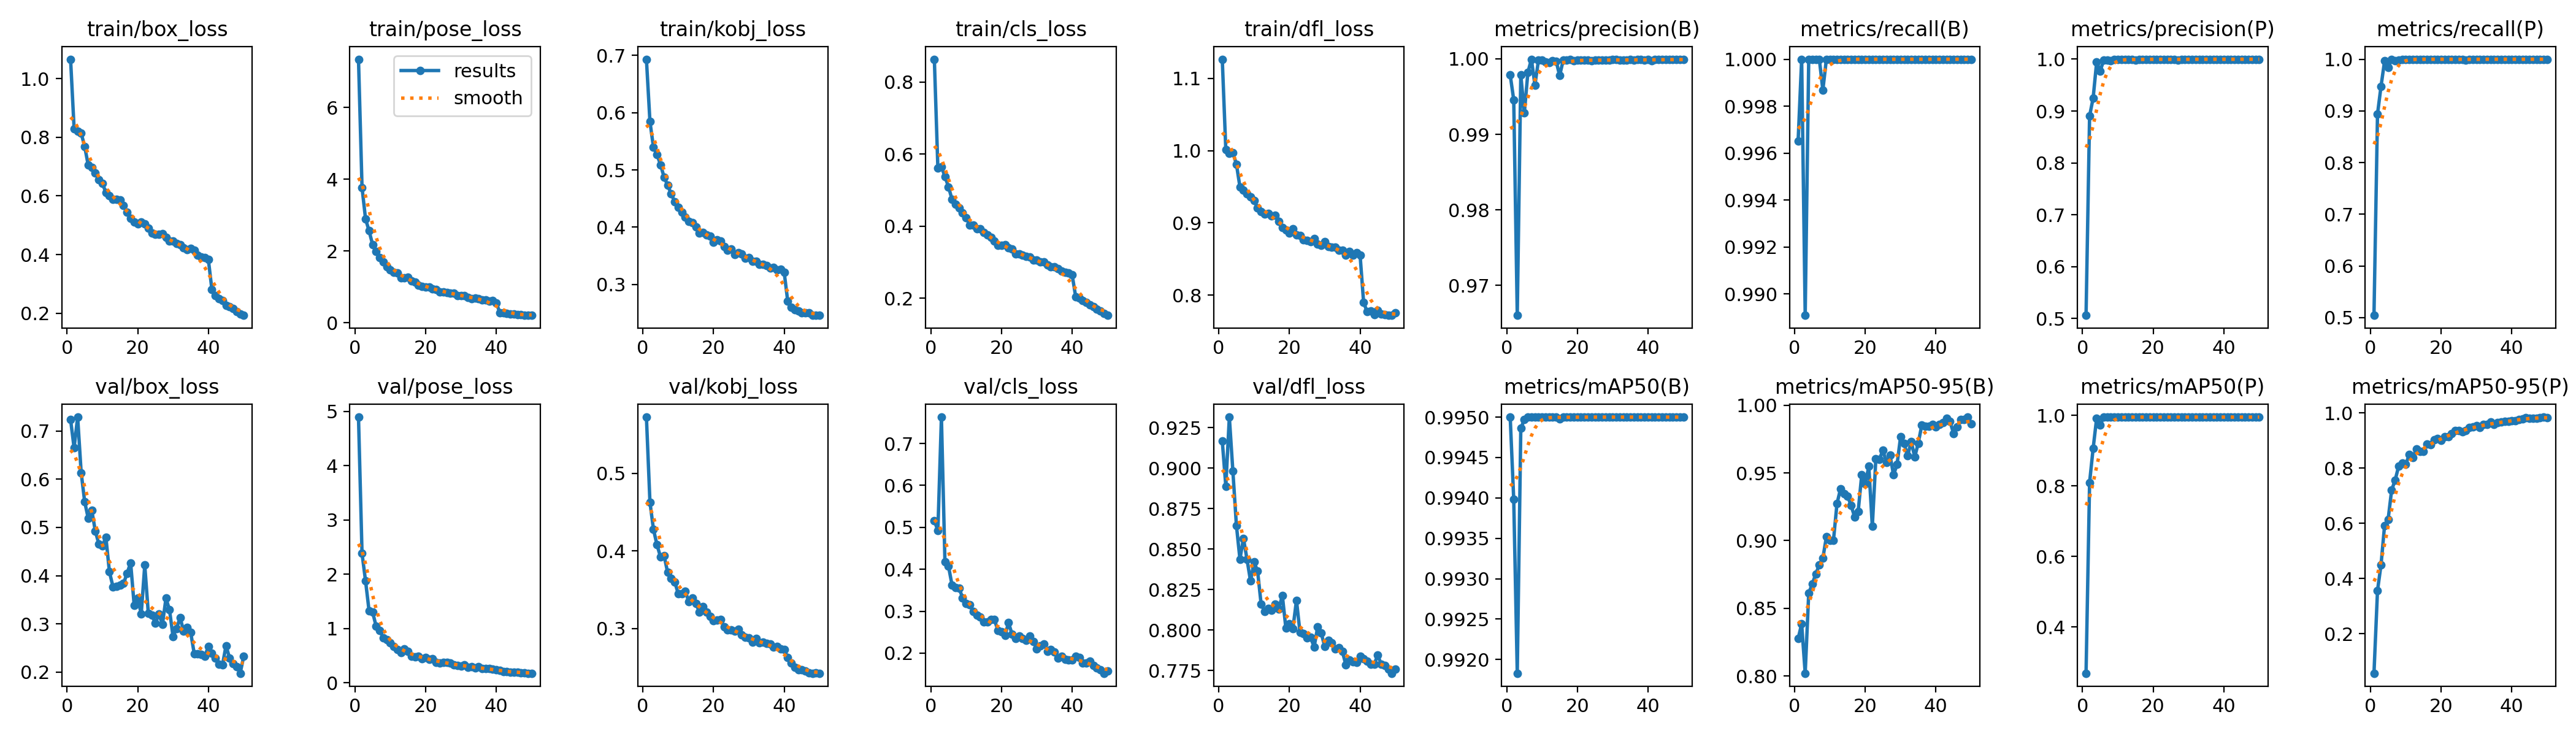

Data behind this chart, as committed beside it:
epoch, train/box_loss, train/pose_loss, train/kobj_loss, train/cls_loss, train/dfl_loss, metrics/precision(B), metrics/recall(B), metrics/mAP50(B), metrics/mAP50-95(B), metrics/precision(P), metrics/recall(P), metrics/mAP50(P), metrics/mAP50-95(P), val/box_loss, val/pose_loss, val/kobj_loss, val/cls_loss, val/dfl_loss, lr/pg0, lr/pg1, lr/pg2
1, 1.066, 7.35, 0.6935, 0.8637, 1.127, 0.9979, 0.9965, 0.995, 0.8276, 0.5059, 0.5043, 0.2685, 0.05627, 0.7235, 4.893, 0.5727, 0.5161, 0.9167, 0.0006621, 0.0006621, 0.0006621
2, 0.8299, 3.772, 0.5844, 0.5611, 1.002, 0.9946, 1, 0.994, 0.8384, 0.8905, 0.8939, 0.8095, 0.3564, 0.6648, 2.381, 0.4628, 0.4922, 0.8888, 0.001303, 0.001303, 0.001303
3, 0.8209, 2.893, 0.5394, 0.5653, 0.9965, 0.966, 0.9891, 0.9918, 0.802, 0.9246, 0.9478, 0.9056, 0.4502, 0.7286, 1.874, 0.4276, 0.763, 0.9314, 0.001916, 0.001916, 0.001916
4, 0.8142, 2.564, 0.527, 0.5381, 0.997, 0.9979, 1, 0.9949, 0.8611, 0.9944, 0.9965, 0.9917, 0.5919, 0.6135, 1.319, 0.4078, 0.4181, 0.8981, 0.001881, 0.001881, 0.001881
5, 0.7681, 2.177, 0.5089, 0.5095, 0.9814, 0.9928, 1, 0.995, 0.868, 0.9771, 0.9843, 0.9726, 0.614, 0.5529, 1.298, 0.3921, 0.4074, 0.8646, 0.001881, 0.001881, 0.001881
6, 0.7047, 1.997, 0.4877, 0.4747, 0.9499, 0.9982, 1, 0.995, 0.8753, 0.9982, 1, 0.995, 0.7206, 0.5188, 1.037, 0.3941, 0.3628, 0.8438, 0.001842, 0.001842, 0.001842
7, 0.6961, 1.82, 0.4735, 0.4618, 0.9455, 1, 1, 0.995, 0.8822, 0.998, 0.9965, 0.995, 0.7571, 0.5355, 0.9635, 0.3723, 0.3557, 0.8566, 0.001802, 0.001802, 0.001802
8, 0.6782, 1.694, 0.4585, 0.4507, 0.9399, 0.9965, 0.9987, 0.995, 0.887, 0.9965, 0.9987, 0.995, 0.808, 0.4925, 0.823, 0.3649, 0.3547, 0.8436, 0.001762, 0.001762, 0.001762
9, 0.6554, 1.56, 0.4447, 0.437, 0.9364, 0.9998, 1, 0.995, 0.9028, 0.9998, 1, 0.995, 0.8193, 0.4658, 0.7874, 0.3603, 0.3322, 0.8302, 0.001723, 0.001723, 0.001723
10, 0.643, 1.474, 0.4352, 0.4234, 0.9305, 0.9999, 1, 0.995, 0.9003, 0.9999, 1, 0.995, 0.8145, 0.462, 0.7329, 0.345, 0.3182, 0.842, 0.001683, 0.001683, 0.001683
11, 0.6117, 1.414, 0.4267, 0.404, 0.921, 0.9996, 1, 0.995, 0.9002, 0.9996, 1, 0.995, 0.8493, 0.4792, 0.6633, 0.3448, 0.3154, 0.8364, 0.001644, 0.001644, 0.001644
12, 0.6, 1.388, 0.4178, 0.404, 0.9156, 0.9995, 1, 0.995, 0.9273, 0.9995, 1, 0.995, 0.8387, 0.4078, 0.6135, 0.3477, 0.2989, 0.8159, 0.001604, 0.001604, 0.001604
13, 0.5875, 1.255, 0.4099, 0.3936, 0.912, 0.9997, 1, 0.995, 0.9383, 0.9997, 1, 0.995, 0.8709, 0.3771, 0.5579, 0.3349, 0.2902, 0.8115, 0.001564, 0.001564, 0.001564
14, 0.5892, 1.248, 0.4076, 0.3927, 0.9134, 0.9997, 1, 0.995, 0.9346, 0.9997, 1, 0.995, 0.8617, 0.3775, 0.6243, 0.3392, 0.2858, 0.8132, 0.001525, 0.001525, 0.001525
15, 0.586, 1.265, 0.4002, 0.3835, 0.9093, 0.9978, 1, 0.995, 0.933, 0.9978, 1, 0.995, 0.8612, 0.3805, 0.5758, 0.3321, 0.2745, 0.8122, 0.001485, 0.001485, 0.001485
16, 0.5669, 1.172, 0.3901, 0.3768, 0.9105, 0.9998, 1, 0.995, 0.9259, 0.9998, 1, 0.995, 0.8871, 0.384, 0.4811, 0.3214, 0.275, 0.8158, 0.001446, 0.001446, 0.001446
17, 0.5442, 1.126, 0.3908, 0.3696, 0.9021, 0.9998, 1, 0.995, 0.9176, 0.9998, 1, 0.995, 0.8863, 0.405, 0.4744, 0.328, 0.2802, 0.8131, 0.001406, 0.001406, 0.001406
18, 0.5233, 1.043, 0.3868, 0.3594, 0.8938, 0.9999, 1, 0.995, 0.9217, 0.9999, 1, 0.995, 0.9026, 0.4267, 0.487, 0.3214, 0.2798, 0.8214, 0.001366, 0.001366, 0.001366
19, 0.5117, 1.014, 0.3842, 0.3462, 0.8902, 0.9998, 1, 0.995, 0.9486, 0.9998, 1, 0.995, 0.9069, 0.3389, 0.4405, 0.3158, 0.254, 0.8012, 0.001327, 0.001327, 0.001327
20, 0.5041, 1.002, 0.3733, 0.3475, 0.8859, 0.9999, 1, 0.995, 0.9418, 0.9999, 1, 0.995, 0.9012, 0.3531, 0.4637, 0.3103, 0.2517, 0.8037, 0.001287, 0.001287, 0.001287
21, 0.511, 0.9989, 0.3775, 0.3493, 0.892, 0.9998, 1, 0.995, 0.9549, 0.9998, 1, 0.995, 0.9134, 0.3208, 0.4251, 0.3108, 0.2425, 0.801, 0.001248, 0.001248, 0.001248
22, 0.5052, 0.9508, 0.3759, 0.3395, 0.883, 0.9998, 1, 0.995, 0.9106, 0.9998, 1, 0.995, 0.9137, 0.4217, 0.444, 0.3117, 0.2725, 0.8184, 0.001208, 0.001208, 0.001208
23, 0.4904, 0.9316, 0.3667, 0.3374, 0.8827, 0.9999, 1, 0.995, 0.9606, 0.9999, 1, 0.995, 0.9258, 0.3223, 0.3783, 0.3022, 0.2449, 0.7985, 0.001168, 0.001168, 0.001168
24, 0.4743, 0.8665, 0.36, 0.3229, 0.8769, 0.9998, 1, 0.995, 0.9601, 0.9998, 1, 0.995, 0.9369, 0.3182, 0.3571, 0.2981, 0.2346, 0.7977, 0.001129, 0.001129, 0.001129
25, 0.4682, 0.8576, 0.3616, 0.3227, 0.8761, 0.9998, 1, 0.995, 0.9668, 0.9998, 1, 0.995, 0.9374, 0.3017, 0.3711, 0.2978, 0.2405, 0.7952, 0.001089, 0.001089, 0.001089
26, 0.4694, 0.8428, 0.3527, 0.32, 0.874, 0.9998, 1, 0.995, 0.9576, 0.9998, 1, 0.995, 0.9318, 0.3204, 0.3775, 0.2963, 0.2355, 0.7954, 0.00105, 0.00105, 0.00105
27, 0.4711, 0.8261, 0.3559, 0.3164, 0.878, 0.9998, 1, 0.995, 0.9634, 0.9982, 0.9983, 0.995, 0.9362, 0.299, 0.3608, 0.2991, 0.2304, 0.7896, 0.00101, 0.00101, 0.00101
28, 0.4578, 0.8247, 0.353, 0.3141, 0.8704, 0.9999, 1, 0.995, 0.9486, 0.9999, 1, 0.995, 0.9487, 0.353, 0.3255, 0.2915, 0.2403, 0.8019, 0.0009704, 0.0009704, 0.0009704
29, 0.4456, 0.7614, 0.3457, 0.3065, 0.8691, 0.9998, 1, 0.995, 0.9562, 0.9998, 1, 0.995, 0.9491, 0.3293, 0.3168, 0.2886, 0.2279, 0.7982, 0.0009308, 0.0009308, 0.0009308
30, 0.4466, 0.7557, 0.3474, 0.306, 0.8737, 0.9999, 1, 0.995, 0.9767, 0.9999, 1, 0.995, 0.9544, 0.2737, 0.3103, 0.2876, 0.2107, 0.7899, 0.0008912, 0.0008912, 0.0008912
31, 0.4388, 0.7616, 0.3409, 0.3014, 0.8676, 0.9999, 1, 0.995, 0.9717, 0.9999, 1, 0.995, 0.9472, 0.2905, 0.3301, 0.2821, 0.2168, 0.7935, 0.0008516, 0.0008516, 0.0008516
32, 0.433, 0.7139, 0.3406, 0.3006, 0.8667, 0.9998, 1, 0.995, 0.9626, 0.9998, 1, 0.995, 0.9585, 0.3131, 0.2847, 0.2869, 0.2225, 0.7923, 0.000812, 0.000812, 0.000812
33, 0.4236, 0.6771, 0.3355, 0.2919, 0.8667, 0.9999, 1, 0.995, 0.9733, 0.9999, 1, 0.995, 0.9586, 0.285, 0.2905, 0.2813, 0.2048, 0.7884, 0.0007724, 0.0007724, 0.0007724
34, 0.4167, 0.6931, 0.3353, 0.2867, 0.8618, 0.9998, 1, 0.995, 0.9618, 0.9998, 1, 0.995, 0.9667, 0.2924, 0.2737, 0.2823, 0.2079, 0.789, 0.0007328, 0.0007328, 0.0007328
35, 0.4218, 0.6758, 0.3331, 0.2883, 0.8621, 0.9999, 1, 0.995, 0.972, 0.9999, 1, 0.995, 0.9599, 0.282, 0.2914, 0.2809, 0.2028, 0.7867, 0.0006932, 0.0006932, 0.0006932
36, 0.4155, 0.6376, 0.3291, 0.2817, 0.8557, 0.9999, 1, 0.995, 0.9854, 0.9999, 1, 0.995, 0.9653, 0.2384, 0.2589, 0.2797, 0.1878, 0.7784, 0.0006536, 0.0006536, 0.0006536
37, 0.3979, 0.638, 0.3295, 0.2751, 0.8607, 0.9999, 1, 0.995, 0.9845, 0.9999, 1, 0.995, 0.9671, 0.2385, 0.2568, 0.2757, 0.1922, 0.7814, 0.000614, 0.000614, 0.000614
38, 0.3907, 0.6093, 0.3257, 0.2714, 0.8554, 0.9999, 1, 0.995, 0.9846, 0.9999, 1, 0.995, 0.9691, 0.2366, 0.2563, 0.277, 0.185, 0.7804, 0.0005744, 0.0005744, 0.0005744
39, 0.3889, 0.6119, 0.3271, 0.2703, 0.8592, 0.9999, 1, 0.995, 0.986, 0.9999, 1, 0.995, 0.9689, 0.2326, 0.2448, 0.2735, 0.1842, 0.78, 0.0005348, 0.0005348, 0.0005348
40, 0.3825, 0.5518, 0.3207, 0.2652, 0.8557, 0.9999, 1, 0.995, 0.9839, 0.9999, 1, 0.995, 0.9723, 0.2535, 0.2333, 0.273, 0.1844, 0.7837, 0.0004952, 0.0004952, 0.0004952
41, 0.281, 0.2866, 0.2706, 0.2047, 0.7902, 0.9998, 1, 0.995, 0.9858, 0.9998, 1, 0.995, 0.9717, 0.2398, 0.2265, 0.2622, 0.1922, 0.7824, 0.0004556, 0.0004556, 0.0004556
42, 0.2595, 0.2708, 0.2597, 0.2002, 0.7769, 0.9999, 1, 0.995, 0.9875, 0.9999, 1, 0.995, 0.9775, 0.2297, 0.2075, 0.2554, 0.189, 0.7809, 0.000416, 0.000416, 0.000416
43, 0.2505, 0.2591, 0.2564, 0.1931, 0.7783, 0.9999, 1, 0.995, 0.9902, 0.9999, 1, 0.995, 0.9798, 0.2166, 0.1999, 0.2497, 0.1767, 0.779, 0.0003764, 0.0003764, 0.0003764
44, 0.2442, 0.2423, 0.2538, 0.1879, 0.7732, 0.9999, 1, 0.995, 0.988, 0.9999, 1, 0.995, 0.9822, 0.215, 0.1942, 0.2464, 0.1771, 0.7789, 0.0003368, 0.0003368, 0.0003368
45, 0.2266, 0.2387, 0.2507, 0.1824, 0.7788, 0.9999, 1, 0.995, 0.9792, 0.9999, 1, 0.995, 0.9808, 0.255, 0.193, 0.2466, 0.1811, 0.7845, 0.0002972, 0.0002972, 0.0002972
46, 0.223, 0.2304, 0.2507, 0.1775, 0.7743, 0.9999, 1, 0.995, 0.984, 0.9999, 1, 0.995, 0.9805, 0.2292, 0.1913, 0.2454, 0.1708, 0.7788, 0.0002576, 0.0002576, 0.0002576
47, 0.2152, 0.2259, 0.2509, 0.1698, 0.7732, 0.9999, 1, 0.995, 0.9894, 0.9999, 1, 0.995, 0.982, 0.2172, 0.185, 0.243, 0.165, 0.7782, 0.000218, 0.000218, 0.000218
48, 0.2051, 0.2148, 0.2467, 0.1647, 0.7721, 0.9999, 1, 0.995, 0.9897, 0.9999, 1, 0.995, 0.9842, 0.2111, 0.1788, 0.2422, 0.16, 0.776, 0.0001784, 0.0001784, 0.0001784
49, 0.1965, 0.2077, 0.2467, 0.1573, 0.7723, 0.9999, 1, 0.995, 0.9913, 0.9999, 1, 0.995, 0.9854, 0.1977, 0.1752, 0.2425, 0.152, 0.7733, 0.0001388, 0.0001388, 0.0001388
50, 0.1927, 0.2068, 0.2461, 0.1527, 0.7752, 0.9999, 1, 0.995, 0.9865, 0.9999, 1, 0.995, 0.9836, 0.2326, 0.1733, 0.2423, 0.1577, 0.7759, 9.92e-05, 9.92e-05, 9.92e-05
